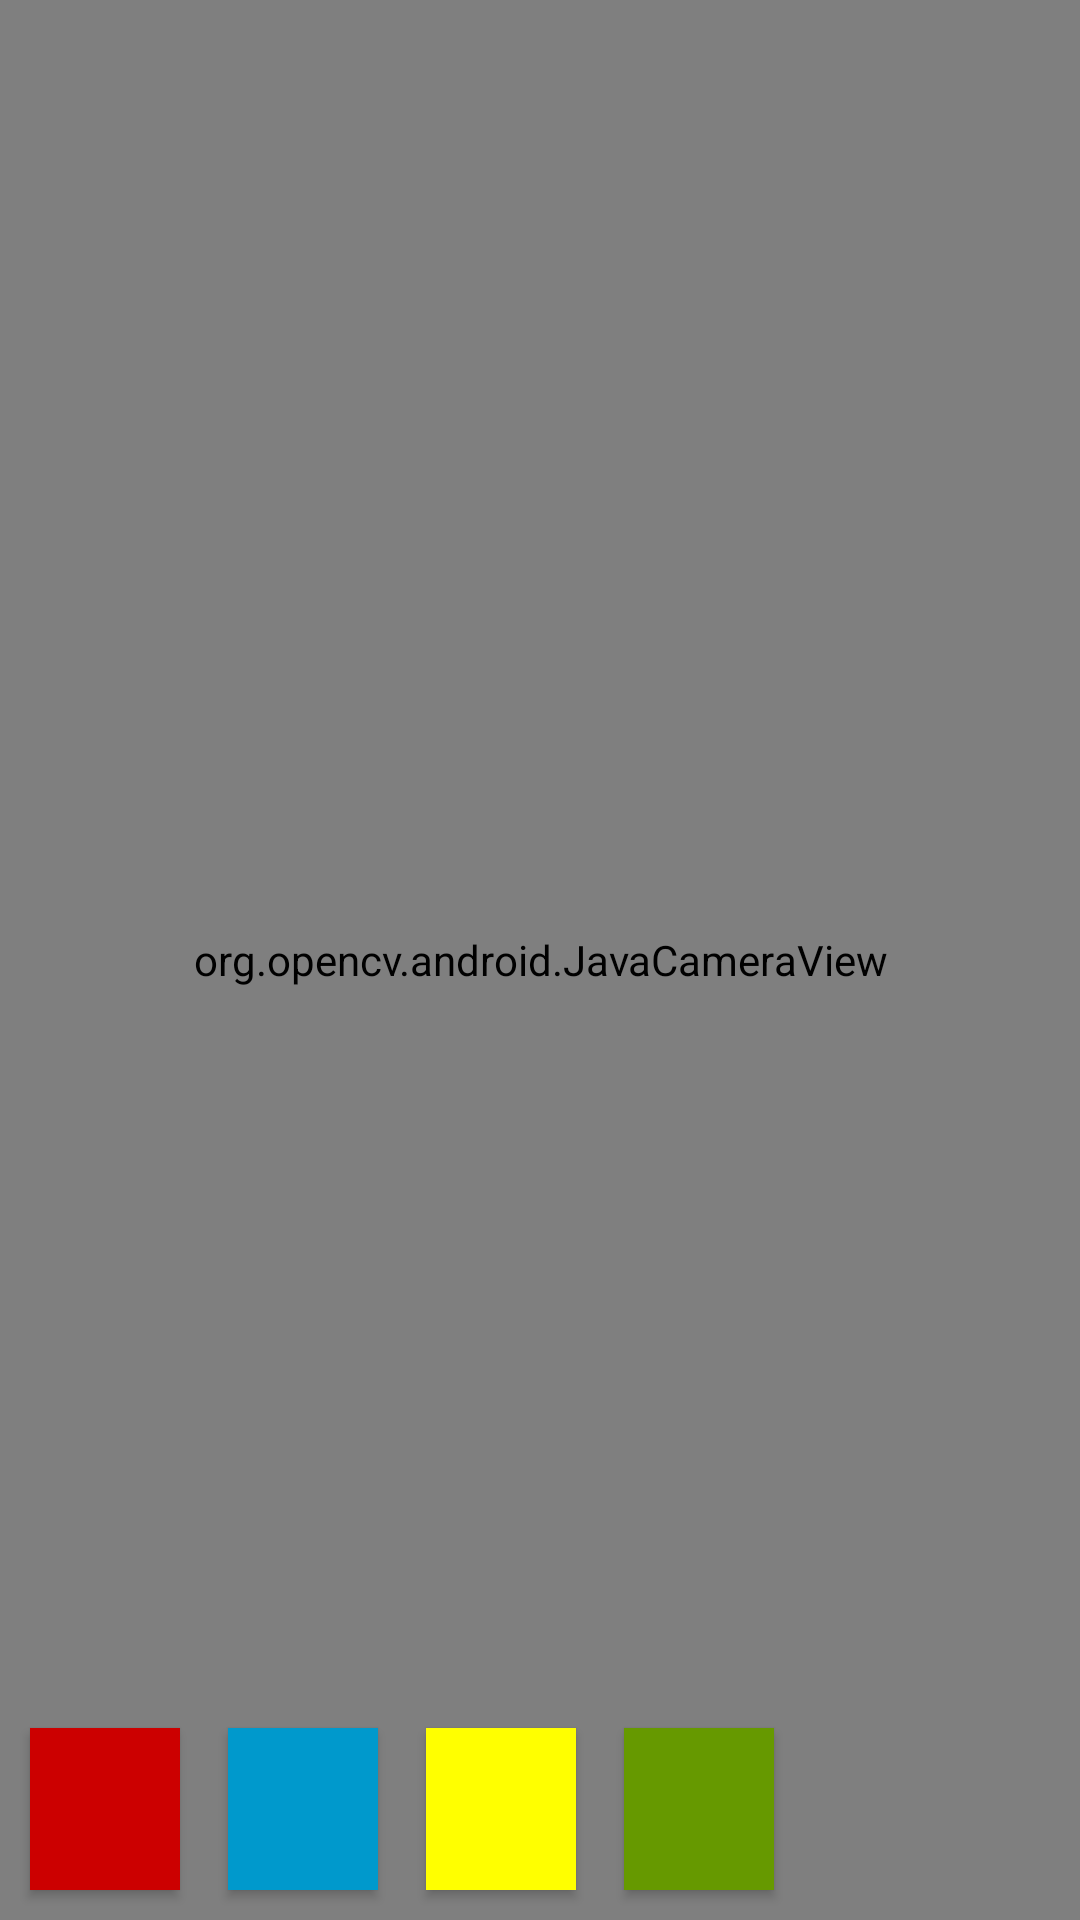

Produce the Android XML layout that renders to this screen, including the resource entries it uses.
<!-- AndroidManifest.xml: application theme AppTheme -->
<!-- res/layout/sample_main_layout.xml -->
<?xml version="1.0" encoding="utf-8"?>
<RelativeLayout xmlns:android="http://schemas.android.com/apk/res/android"
    android:layout_width="match_parent"
    android:layout_height="match_parent"
    xmlns:tools="http://schemas.android.com/tools">

    <org.opencv.android.JavaCameraView xmlns:opencv="http://schemas.android.com/apk/res-auto"
        android:id="@+id/camera_impl"
        android:layout_width="match_parent"
        android:layout_height="match_parent"
        opencv:camera_id="front" />

    <LinearLayout
        android:layout_width="match_parent"
        android:layout_height="70dp"
        android:layout_alignParentBottom="true"
        android:layout_margin="2dp"
        android:orientation="horizontal">

        <Button
            android:id="@+id/btnRed"
            android:layout_margin="8dp"
            android:layout_width="50dp"
            android:layout_height="match_parent"
            android:background="@android:color/holo_red_dark" />

        <Button
            android:id="@+id/btnBlue"
            android:layout_margin="8dp"
            android:layout_width="50dp"
            android:layout_height="match_parent"
            android:background="@android:color/holo_blue_dark" />

        <Button
            android:id="@+id/btnYellow"
            android:layout_margin="8dp"
            android:layout_width="50dp"
            android:layout_height="match_parent"
            android:background="#ffff00" />

        <Button
            android:id="@+id/btnGreen"
            android:layout_width="50dp"
            android:layout_margin="8dp"
            android:layout_height="match_parent"
            android:background="@android:color/holo_green_dark" />
        
            
            
            
            
            


    </LinearLayout>
    <TextView
        android:id="@+id/txtRawData"
        android:layout_width="wrap_content"
        android:layout_height="wrap_content"
        android:background="@android:color/white"
        tools:text="emotion:" />

</RelativeLayout>
<!-- resources referenced by this layout -->
<resources>
  <style name="AppTheme" parent="Theme.AppCompat.Light.DarkActionBar">
          
          <item name="colorPrimary">@color/colorPrimary</item>
          <item name="colorPrimaryDark">@color/colorPrimaryDark</item>
          <item name="colorAccent">@color/colorAccent</item>
          <item name="windowActionBar">false</item>
          <item name="windowNoTitle">true</item>
      </style>
  <color name="colorPrimary">#3F51B5</color>
  <color name="colorPrimaryDark">#303F9F</color>
  <color name="colorAccent">#FF4081</color>
</resources>
